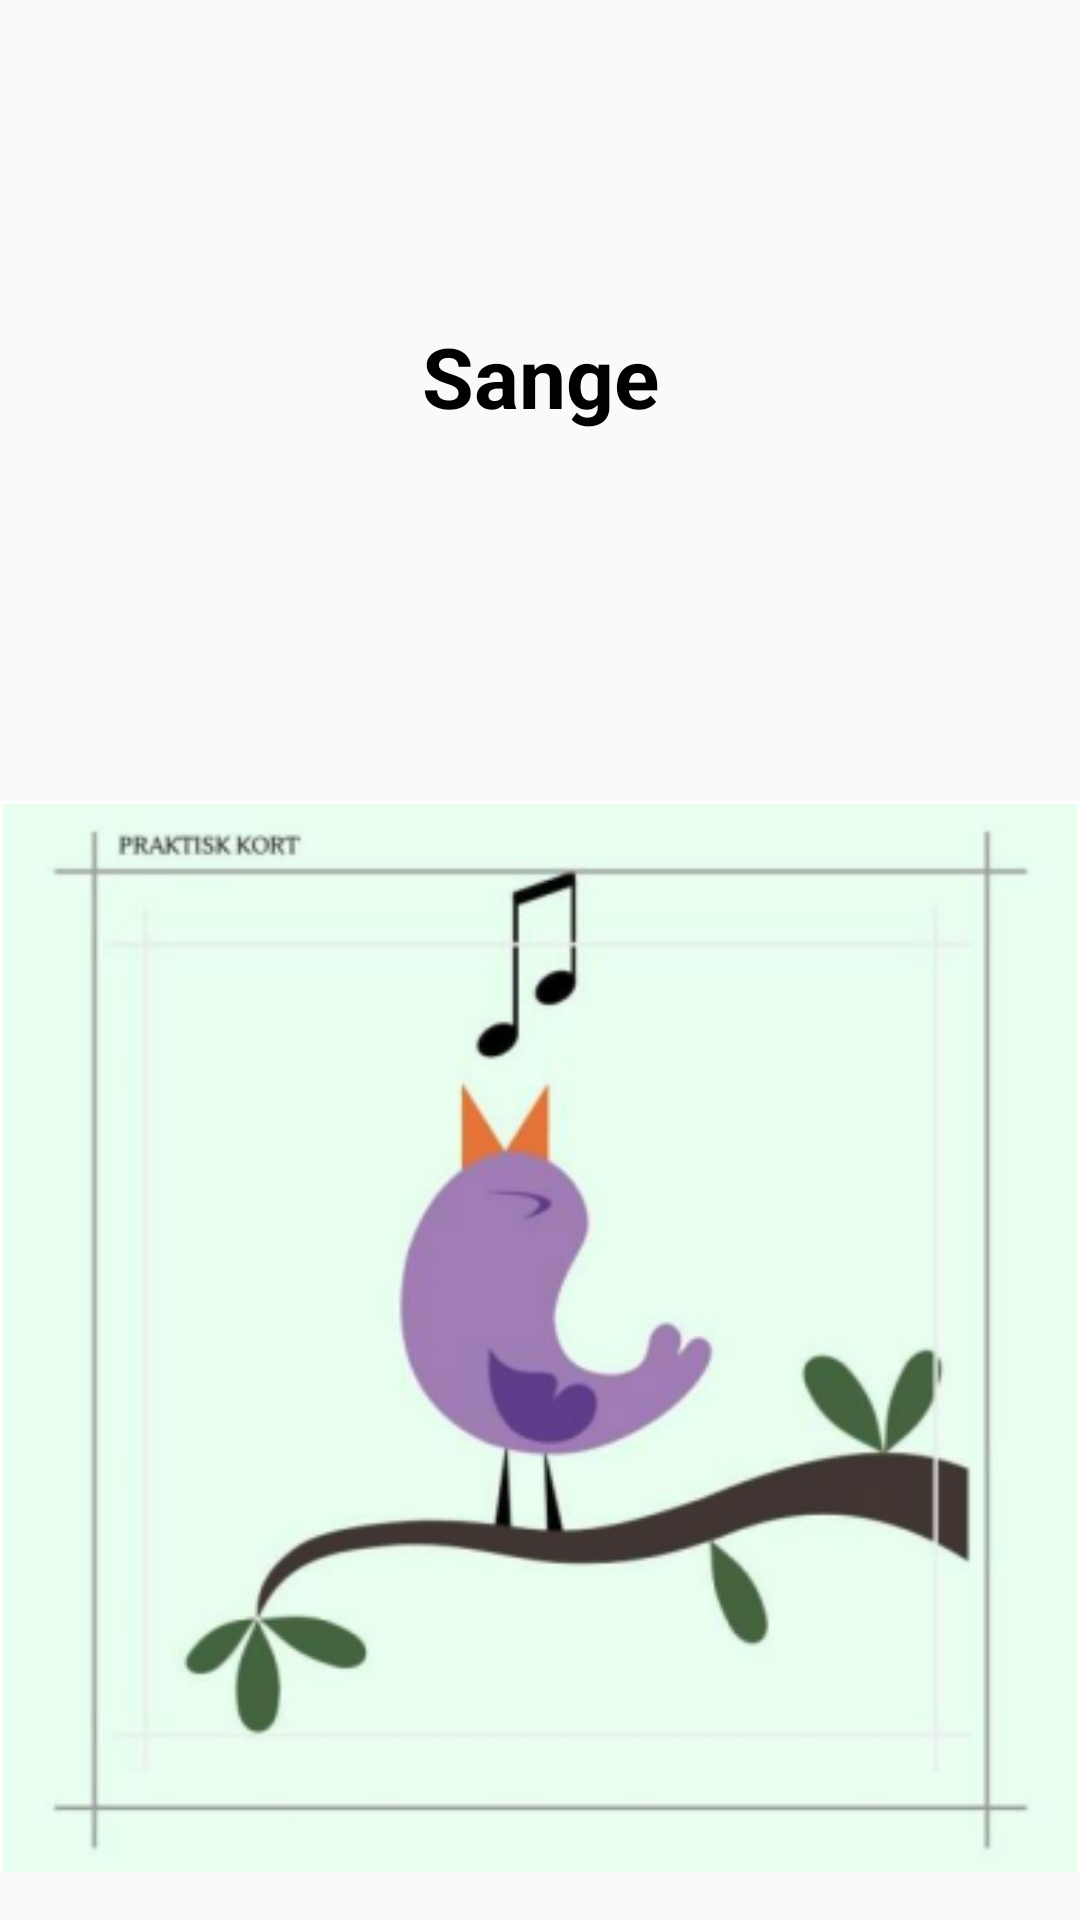

Layout XML and referenced resources for this Android screen:
<!-- AndroidManifest.xml: application theme AppTheme -->
<!-- res/layout/spg_list_item.xml -->
<?xml version="1.0" encoding="utf-8"?>
<LinearLayout xmlns:android="http://schemas.android.com/apk/res/android"
    android:layout_width="match_parent"
    android:layout_height="wrap_content"
    android:orientation="horizontal"
    >

    <LinearLayout
        android:layout_width="match_parent"
        android:layout_height="match_parent"
        android:layout_weight="1"
        android:orientation="vertical">

        <TextView
            android:id="@+id/tv_name"
            style="@style/SpgName"
            android:layout_width="match_parent"
            android:layout_height="wrap_content"
            android:layout_weight="1"
            android:text="Sange" />

        <ImageView
            android:id="@+id/iv_icon"
            android:layout_width="match_parent"
            android:layout_height="175dp"
            android:layout_weight="1"
            android:src="@drawable/sange" />
    </LinearLayout>


</LinearLayout>
<!-- resources referenced by this layout -->
<resources>
  <!-- drawable sange: png bitmap (drawable, 62227 bytes) -->
  <style name="SpgName">
          <item name="android:fontFamily">Roboto-Regular.ttf</item>
          <item name="android:gravity">center</item>
          <item name="android:textColor">#000000</item>
          <item name="android:textSize">28sp</item>
          <item name="android:textStyle">bold</item>
      </style>
  <style name="AppTheme" parent="Theme.AppCompat.Light.DarkActionBar">
          
          <item name="colorPrimary">@color/colorPrimary</item>
          <item name="colorPrimaryDark">@color/colorPrimaryDark</item>
          <item name="colorAccent">@color/colorAccent</item>
      </style>
  <color name="colorPrimary">#6200EE</color>
  <color name="colorPrimaryDark">#3700B3</color>
  <color name="colorAccent">#512DA8</color>
</resources>
